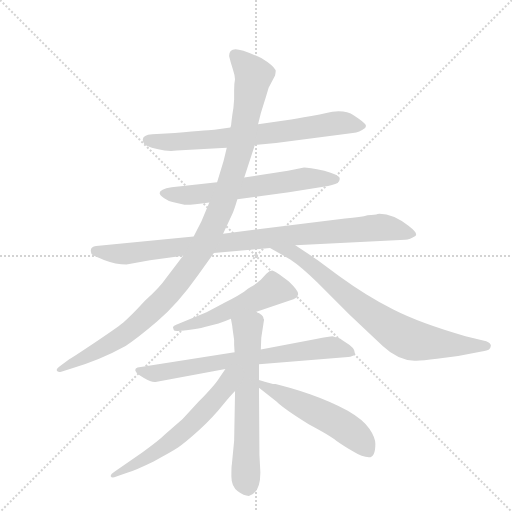
t = 0.00 s
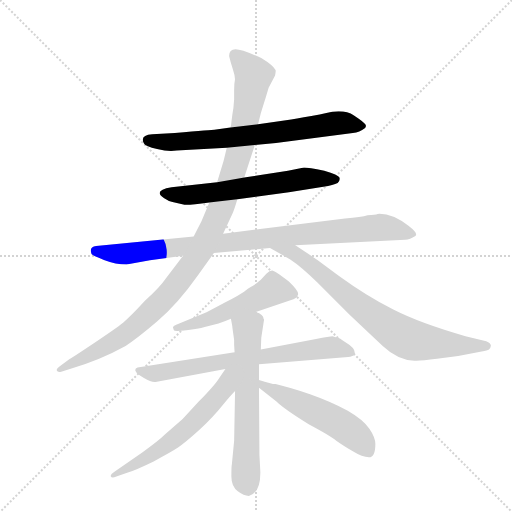
t = 1.77 s
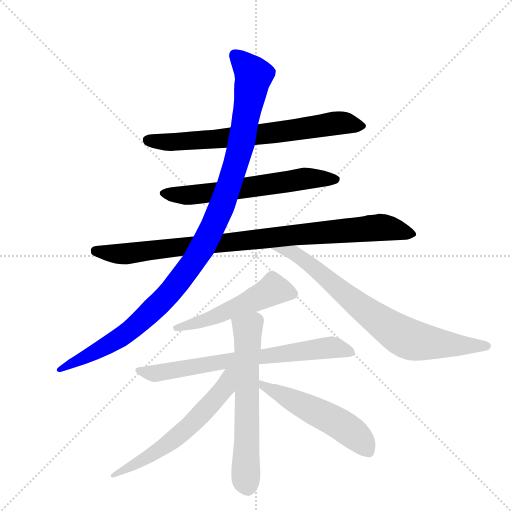
t = 3.55 s
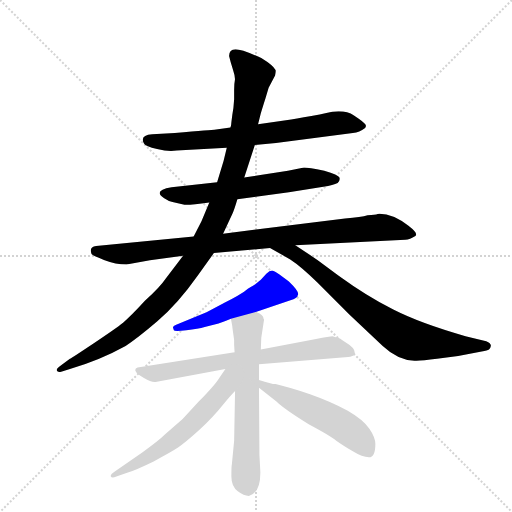
t = 5.32 s
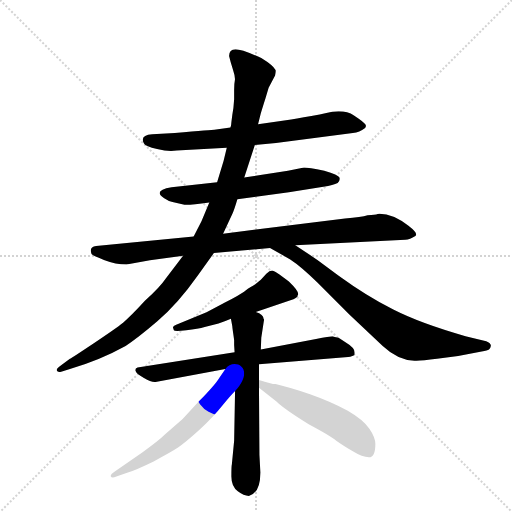
t = 7.10 s
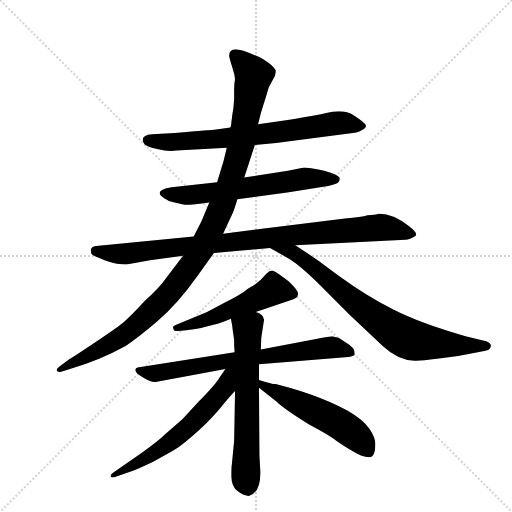
t = 8.87 s

The animated SVG that drew these frames (rendered in a browser with its animation timeline set to each time). Animation: 10 CSS @keyframes rules; one cycle of 8.87 s.

<svg version="1.1" viewBox="0 0 1024 1024" xmlns="http://www.w3.org/2000/svg">
  <g stroke="lightgray" stroke-dasharray="1,1" stroke-width="1" transform="scale(4, 4)">
    <line x1="0" y1="0" x2="256" y2="256"></line>
    <line x1="256" y1="0" x2="0" y2="256"></line>
    <line x1="128" y1="0" x2="128" y2="256"></line>
    <line x1="0" y1="128" x2="256" y2="128"></line>
  </g>
  <g transform="scale(0.92, -0.92) translate(60, -900)">
    <style type="text/css">
      
        @keyframes keyframes0 {
          from {
            stroke: blue;
            stroke-dashoffset: 719;
            stroke-width: 128;
          }
          70% {
            animation-timing-function: step-end;
            stroke: blue;
            stroke-dashoffset: 0;
            stroke-width: 128;
          }
          to {
            stroke: black;
            stroke-width: 1024;
          }
        }
        #make-me-a-hanzi-animation-0 {
          animation: keyframes0 0.8351236979166666s both;
          animation-delay: 0s;
          animation-timing-function: linear;
        }
      
        @keyframes keyframes1 {
          from {
            stroke: blue;
            stroke-dashoffset: 626;
            stroke-width: 128;
          }
          67% {
            animation-timing-function: step-end;
            stroke: blue;
            stroke-dashoffset: 0;
            stroke-width: 128;
          }
          to {
            stroke: black;
            stroke-width: 1024;
          }
        }
        #make-me-a-hanzi-animation-1 {
          animation: keyframes1 0.7594401041666666s both;
          animation-delay: 0.8351236979166666s;
          animation-timing-function: linear;
        }
      
        @keyframes keyframes2 {
          from {
            stroke: blue;
            stroke-dashoffset: 947;
            stroke-width: 128;
          }
          76% {
            animation-timing-function: step-end;
            stroke: blue;
            stroke-dashoffset: 0;
            stroke-width: 128;
          }
          to {
            stroke: black;
            stroke-width: 1024;
          }
        }
        #make-me-a-hanzi-animation-2 {
          animation: keyframes2 1.0206705729166667s both;
          animation-delay: 1.5945638020833333s;
          animation-timing-function: linear;
        }
      
        @keyframes keyframes3 {
          from {
            stroke: blue;
            stroke-dashoffset: 1125;
            stroke-width: 128;
          }
          79% {
            animation-timing-function: step-end;
            stroke: blue;
            stroke-dashoffset: 0;
            stroke-width: 128;
          }
          to {
            stroke: black;
            stroke-width: 1024;
          }
        }
        #make-me-a-hanzi-animation-3 {
          animation: keyframes3 1.16552734375s both;
          animation-delay: 2.615234375s;
          animation-timing-function: linear;
        }
      
        @keyframes keyframes4 {
          from {
            stroke: blue;
            stroke-dashoffset: 783;
            stroke-width: 128;
          }
          72% {
            animation-timing-function: step-end;
            stroke: blue;
            stroke-dashoffset: 0;
            stroke-width: 128;
          }
          to {
            stroke: black;
            stroke-width: 1024;
          }
        }
        #make-me-a-hanzi-animation-4 {
          animation: keyframes4 0.88720703125s both;
          animation-delay: 3.78076171875s;
          animation-timing-function: linear;
        }
      
        @keyframes keyframes5 {
          from {
            stroke: blue;
            stroke-dashoffset: 534;
            stroke-width: 128;
          }
          63% {
            animation-timing-function: step-end;
            stroke: blue;
            stroke-dashoffset: 0;
            stroke-width: 128;
          }
          to {
            stroke: black;
            stroke-width: 1024;
          }
        }
        #make-me-a-hanzi-animation-5 {
          animation: keyframes5 0.6845703125s both;
          animation-delay: 4.66796875s;
          animation-timing-function: linear;
        }
      
        @keyframes keyframes6 {
          from {
            stroke: blue;
            stroke-dashoffset: 725;
            stroke-width: 128;
          }
          70% {
            animation-timing-function: step-end;
            stroke: blue;
            stroke-dashoffset: 0;
            stroke-width: 128;
          }
          to {
            stroke: black;
            stroke-width: 1024;
          }
        }
        #make-me-a-hanzi-animation-6 {
          animation: keyframes6 0.8400065104166666s both;
          animation-delay: 5.3525390625s;
          animation-timing-function: linear;
        }
      
        @keyframes keyframes7 {
          from {
            stroke: blue;
            stroke-dashoffset: 635;
            stroke-width: 128;
          }
          67% {
            animation-timing-function: step-end;
            stroke: blue;
            stroke-dashoffset: 0;
            stroke-width: 128;
          }
          to {
            stroke: black;
            stroke-width: 1024;
          }
        }
        #make-me-a-hanzi-animation-7 {
          animation: keyframes7 0.7667643229166666s both;
          animation-delay: 6.192545572916667s;
          animation-timing-function: linear;
        }
      
        @keyframes keyframes8 {
          from {
            stroke: blue;
            stroke-dashoffset: 607;
            stroke-width: 128;
          }
          66% {
            animation-timing-function: step-end;
            stroke: blue;
            stroke-dashoffset: 0;
            stroke-width: 128;
          }
          to {
            stroke: black;
            stroke-width: 1024;
          }
        }
        #make-me-a-hanzi-animation-8 {
          animation: keyframes8 0.7439778645833334s both;
          animation-delay: 6.959309895833334s;
          animation-timing-function: linear;
        }
      
        @keyframes keyframes9 {
          from {
            stroke: blue;
            stroke-dashoffset: 538;
            stroke-width: 128;
          }
          64% {
            animation-timing-function: step-end;
            stroke: blue;
            stroke-dashoffset: 0;
            stroke-width: 128;
          }
          to {
            stroke: black;
            stroke-width: 1024;
          }
        }
        #make-me-a-hanzi-animation-9 {
          animation: keyframes9 0.6878255208333334s both;
          animation-delay: 7.703287760416667s;
          animation-timing-function: linear;
        }
      
    </style>
    
      <path d="M 441 623 L 406 618 Q 403 618 320 611 L 271 608 Q 243 606 253 588 Q 256 582 281.5 576 Q 307 570 324 573 L 433 579 L 494 585 L 540 589 L 707 611 Q 722 612 733 621 Q 737 625 734.5 629.5 Q 732 634 709.5 649 Q 687 664 647 654 L 635 651 Q 597 644 573 640 L 501 630 L 441 623 Z" fill="lightgray"></path>
    
      <path d="M 412 504 L 313 493 Q 271 486 297 469 Q 307 462 315 461 L 341 455 Q 353 454 395 460 L 456 467 L 568 482 L 643 494 Q 665 497 674 502 Q 680 508 678 514 Q 676 520 645 529 Q 610 536 601 536 L 566 529 L 471 514 L 412 504 Z" fill="lightgray"></path>
    
      <path d="M 361 386 L 149 365 Q 133 363 139 348 Q 140 345 166 335 Q 192 325 215 325 L 266 334 L 338 344 L 405 350 L 527 361 L 582 367 L 821 379 Q 831 379 843 387 Q 850 392 828 409 Q 792 437 761 435 Q 756 433 739 432 Q 726 428 690 425 L 425 392 L 361 386 Z" fill="lightgray"></path>
    
      <path d="M 438 778 Q 441 765 446.5 748.5 Q 452 732 450.5 725 Q 449 718 449 705 L 449 684 Q 448 665 445 650 L 443 634 Q 443 629 441 623 L 433 579 L 426 550 L 412 504 L 395 460 L 378 419 L 361 386 L 338 344 L 300 294 Q 288 276 255 246 Q 223 211 207.5 198.5 Q 192 186 144 154 Q 96 122 92 120 L 70 104 Q 62 99 63.5 94.5 Q 65 90 73 92 L 92 98 Q 157 117 213 148 Q 237 163 282 201.5 Q 327 240 370 301 L 405 350 L 425 392 L 445 435 Q 449 443 456 467 L 471 514 L 494 585 L 501 630 L 507 654 Q 515 680 517 686 L 524 709 L 538 736 Q 540 746 539 748 Q 534 758 508 774 Q 466 793 452 793 Q 438 793 438 778 Z" fill="lightgray"></path>
    
      <path d="M 527 361 L 571 336 Q 594 321 630 286 L 700 216 L 772 148 Q 805 117 841 116 Q 852 115 890 120 L 936 126 L 987 136 Q 1000 138 1003 140 Q 1006 142 1007 148 Q 1008 153 997 158 L 952 169 Q 854 197 795 227 Q 736 257 677 300 L 630 335 L 582 367 C 557 384 501 376 527 361 Z" fill="lightgray"></path>
    
      <path d="M 496 222 L 573 248 Q 584 251 587 256 L 587 258 Q 593 264 568 288 Q 537 312 531.5 312 Q 526 312 519 305 L 507 292 L 495 282 Q 490 279 485 276 Q 480 273 470.5 266 Q 461 259 430 243 L 389 221 L 323 194 Q 316 192 316 188 L 318 182 Q 319 179 345 182 Q 371 185 385 189 L 415 197 Q 431 202 442 207 L 496 222 Z" fill="lightgray"></path>
    
      <path d="M 503 108 L 697 124 Q 701 124 706 126 Q 711 128 711 129 L 711 134 Q 711 144 691 156 L 676 166 Q 666 167 663 169 Q 657 169 627 163 L 507 140 L 450 134 L 239 101 Q 232 98 235 93 Q 235 89 253 78 Q 271 67 281 70 L 430 98 L 503 108 Z" fill="lightgray"></path>
    
      <path d="M 506 -127 L 504 -89 L 503 57 L 503 74 L 503 108 L 507 140 L 508 166 L 514 205 Q 514 206 513 207 Q 513 217 496 222 C 469 235 436 236 442 207 L 445 191 Q 445 189 447 175 L 449 161 L 449 150 L 450 134 L 451 50 L 449 -58 L 444 -110 Q 443 -113 443 -136 Q 443 -158 457 -168 Q 470 -178 481 -178 Q 506 -172 506 -127 Z" fill="lightgray"></path>
    
      <path d="M 430 98 L 417 79 Q 409 65 372 27 L 337 -11 L 299 -44 Q 286 -57 250 -83 L 188 -126 Q 179 -131 181 -136 Q 183 -140 193 -136 L 218 -127 Q 235 -122 274 -103 Q 312 -83 327 -73 Q 342 -63 373 -35 Q 404 -6 423 18 Q 442 41 451 50 C 499 102 447 123 430 98 Z" fill="lightgray"></path>
    
      <path d="M 503 57 L 541 27 Q 557 11 612 -23 Q 657 -47 671 -58 Q 685 -68 707 -81 Q 728 -94 742 -94 Q 756 -94 756 -65 Q 756 -51 743 -32 Q 729 -12 696 7 Q 662 26 614 43 Q 565 59 539 65 Q 530 65 503 74 C 474 83 479 76 503 57 Z" fill="lightgray"></path>
    
    
      <clipPath id="make-me-a-hanzi-clip-0">
        <path d="M 441 623 L 406 618 Q 403 618 320 611 L 271 608 Q 243 606 253 588 Q 256 582 281.5 576 Q 307 570 324 573 L 433 579 L 494 585 L 540 589 L 707 611 Q 722 612 733 621 Q 737 625 734.5 629.5 Q 732 634 709.5 649 Q 687 664 647 654 L 635 651 Q 597 644 573 640 L 501 630 L 441 623 Z"></path>
      </clipPath>
      <path clip-path="url(#make-me-a-hanzi-clip-0)" d="M 265 595 L 406 597 L 675 633 L 725 627" fill="none" id="make-me-a-hanzi-animation-0" stroke-dasharray="591 1182" stroke-linecap="round"></path>
    
      <clipPath id="make-me-a-hanzi-clip-1">
        <path d="M 412 504 L 313 493 Q 271 486 297 469 Q 307 462 315 461 L 341 455 Q 353 454 395 460 L 456 467 L 568 482 L 643 494 Q 665 497 674 502 Q 680 508 678 514 Q 676 520 645 529 Q 610 536 601 536 L 566 529 L 471 514 L 412 504 Z"></path>
      </clipPath>
      <path clip-path="url(#make-me-a-hanzi-clip-1)" d="M 303 483 L 345 476 L 600 511 L 670 510" fill="none" id="make-me-a-hanzi-animation-1" stroke-dasharray="498 996" stroke-linecap="round"></path>
    
      <clipPath id="make-me-a-hanzi-clip-2">
        <path d="M 361 386 L 149 365 Q 133 363 139 348 Q 140 345 166 335 Q 192 325 215 325 L 266 334 L 338 344 L 405 350 L 527 361 L 582 367 L 821 379 Q 831 379 843 387 Q 850 392 828 409 Q 792 437 761 435 Q 756 433 739 432 Q 726 428 690 425 L 425 392 L 361 386 Z"></path>
      </clipPath>
      <path clip-path="url(#make-me-a-hanzi-clip-2)" d="M 148 354 L 210 348 L 774 406 L 834 391" fill="none" id="make-me-a-hanzi-animation-2" stroke-dasharray="819 1638" stroke-linecap="round"></path>
    
      <clipPath id="make-me-a-hanzi-clip-3">
        <path d="M 438 778 Q 441 765 446.5 748.5 Q 452 732 450.5 725 Q 449 718 449 705 L 449 684 Q 448 665 445 650 L 443 634 Q 443 629 441 623 L 433 579 L 426 550 L 412 504 L 395 460 L 378 419 L 361 386 L 338 344 L 300 294 Q 288 276 255 246 Q 223 211 207.5 198.5 Q 192 186 144 154 Q 96 122 92 120 L 70 104 Q 62 99 63.5 94.5 Q 65 90 73 92 L 92 98 Q 157 117 213 148 Q 237 163 282 201.5 Q 327 240 370 301 L 405 350 L 425 392 L 445 435 Q 449 443 456 467 L 471 514 L 494 585 L 501 630 L 507 654 Q 515 680 517 686 L 524 709 L 538 736 Q 540 746 539 748 Q 534 758 508 774 Q 466 793 452 793 Q 438 793 438 778 Z"></path>
      </clipPath>
      <path clip-path="url(#make-me-a-hanzi-clip-3)" d="M 451 780 L 492 736 L 453 543 L 417 439 L 379 360 L 308 262 L 224 182 L 173 149 L 69 97" fill="none" id="make-me-a-hanzi-animation-3" stroke-dasharray="997 1994" stroke-linecap="round"></path>
    
      <clipPath id="make-me-a-hanzi-clip-4">
        <path d="M 527 361 L 571 336 Q 594 321 630 286 L 700 216 L 772 148 Q 805 117 841 116 Q 852 115 890 120 L 936 126 L 987 136 Q 1000 138 1003 140 Q 1006 142 1007 148 Q 1008 153 997 158 L 952 169 Q 854 197 795 227 Q 736 257 677 300 L 630 335 L 582 367 C 557 384 501 376 527 361 Z"></path>
      </clipPath>
      <path clip-path="url(#make-me-a-hanzi-clip-4)" d="M 534 361 L 592 342 L 714 240 L 824 165 L 877 154 L 997 148" fill="none" id="make-me-a-hanzi-animation-4" stroke-dasharray="655 1310" stroke-linecap="round"></path>
    
      <clipPath id="make-me-a-hanzi-clip-5">
        <path d="M 496 222 L 573 248 Q 584 251 587 256 L 587 258 Q 593 264 568 288 Q 537 312 531.5 312 Q 526 312 519 305 L 507 292 L 495 282 Q 490 279 485 276 Q 480 273 470.5 266 Q 461 259 430 243 L 389 221 L 323 194 Q 316 192 316 188 L 318 182 Q 319 179 345 182 Q 371 185 385 189 L 415 197 Q 431 202 442 207 L 496 222 Z"></path>
      </clipPath>
      <path clip-path="url(#make-me-a-hanzi-clip-5)" d="M 582 257 L 534 271 L 403 210 L 323 187" fill="none" id="make-me-a-hanzi-animation-5" stroke-dasharray="406 812" stroke-linecap="round"></path>
    
      <clipPath id="make-me-a-hanzi-clip-6">
        <path d="M 503 108 L 697 124 Q 701 124 706 126 Q 711 128 711 129 L 711 134 Q 711 144 691 156 L 676 166 Q 666 167 663 169 Q 657 169 627 163 L 507 140 L 450 134 L 239 101 Q 232 98 235 93 Q 235 89 253 78 Q 271 67 281 70 L 430 98 L 503 108 Z"></path>
      </clipPath>
      <path clip-path="url(#make-me-a-hanzi-clip-6)" d="M 243 94 L 285 89 L 415 113 L 662 145 L 706 132" fill="none" id="make-me-a-hanzi-animation-6" stroke-dasharray="597 1194" stroke-linecap="round"></path>
    
      <clipPath id="make-me-a-hanzi-clip-7">
        <path d="M 506 -127 L 504 -89 L 503 57 L 503 74 L 503 108 L 507 140 L 508 166 L 514 205 Q 514 206 513 207 Q 513 217 496 222 C 469 235 436 236 442 207 L 445 191 Q 445 189 447 175 L 449 161 L 449 150 L 450 134 L 451 50 L 449 -58 L 444 -110 Q 443 -113 443 -136 Q 443 -158 457 -168 Q 470 -178 481 -178 Q 506 -172 506 -127 Z"></path>
      </clipPath>
      <path clip-path="url(#make-me-a-hanzi-clip-7)" d="M 450 204 L 478 184 L 474 -144 L 479 -160" fill="none" id="make-me-a-hanzi-animation-7" stroke-dasharray="507 1014" stroke-linecap="round"></path>
    
      <clipPath id="make-me-a-hanzi-clip-8">
        <path d="M 430 98 L 417 79 Q 409 65 372 27 L 337 -11 L 299 -44 Q 286 -57 250 -83 L 188 -126 Q 179 -131 181 -136 Q 183 -140 193 -136 L 218 -127 Q 235 -122 274 -103 Q 312 -83 327 -73 Q 342 -63 373 -35 Q 404 -6 423 18 Q 442 41 451 50 C 499 102 447 123 430 98 Z"></path>
      </clipPath>
      <path clip-path="url(#make-me-a-hanzi-clip-8)" d="M 446 94 L 413 38 L 353 -26 L 259 -96 L 187 -133" fill="none" id="make-me-a-hanzi-animation-8" stroke-dasharray="479 958" stroke-linecap="round"></path>
    
      <clipPath id="make-me-a-hanzi-clip-9">
        <path d="M 503 57 L 541 27 Q 557 11 612 -23 Q 657 -47 671 -58 Q 685 -68 707 -81 Q 728 -94 742 -94 Q 756 -94 756 -65 Q 756 -51 743 -32 Q 729 -12 696 7 Q 662 26 614 43 Q 565 59 539 65 Q 530 65 503 74 C 474 83 479 76 503 57 Z"></path>
      </clipPath>
      <path clip-path="url(#make-me-a-hanzi-clip-9)" d="M 510 70 L 513 60 L 698 -34 L 741 -81" fill="none" id="make-me-a-hanzi-animation-9" stroke-dasharray="410 820" stroke-linecap="round"></path>
    
  </g>
</svg>
